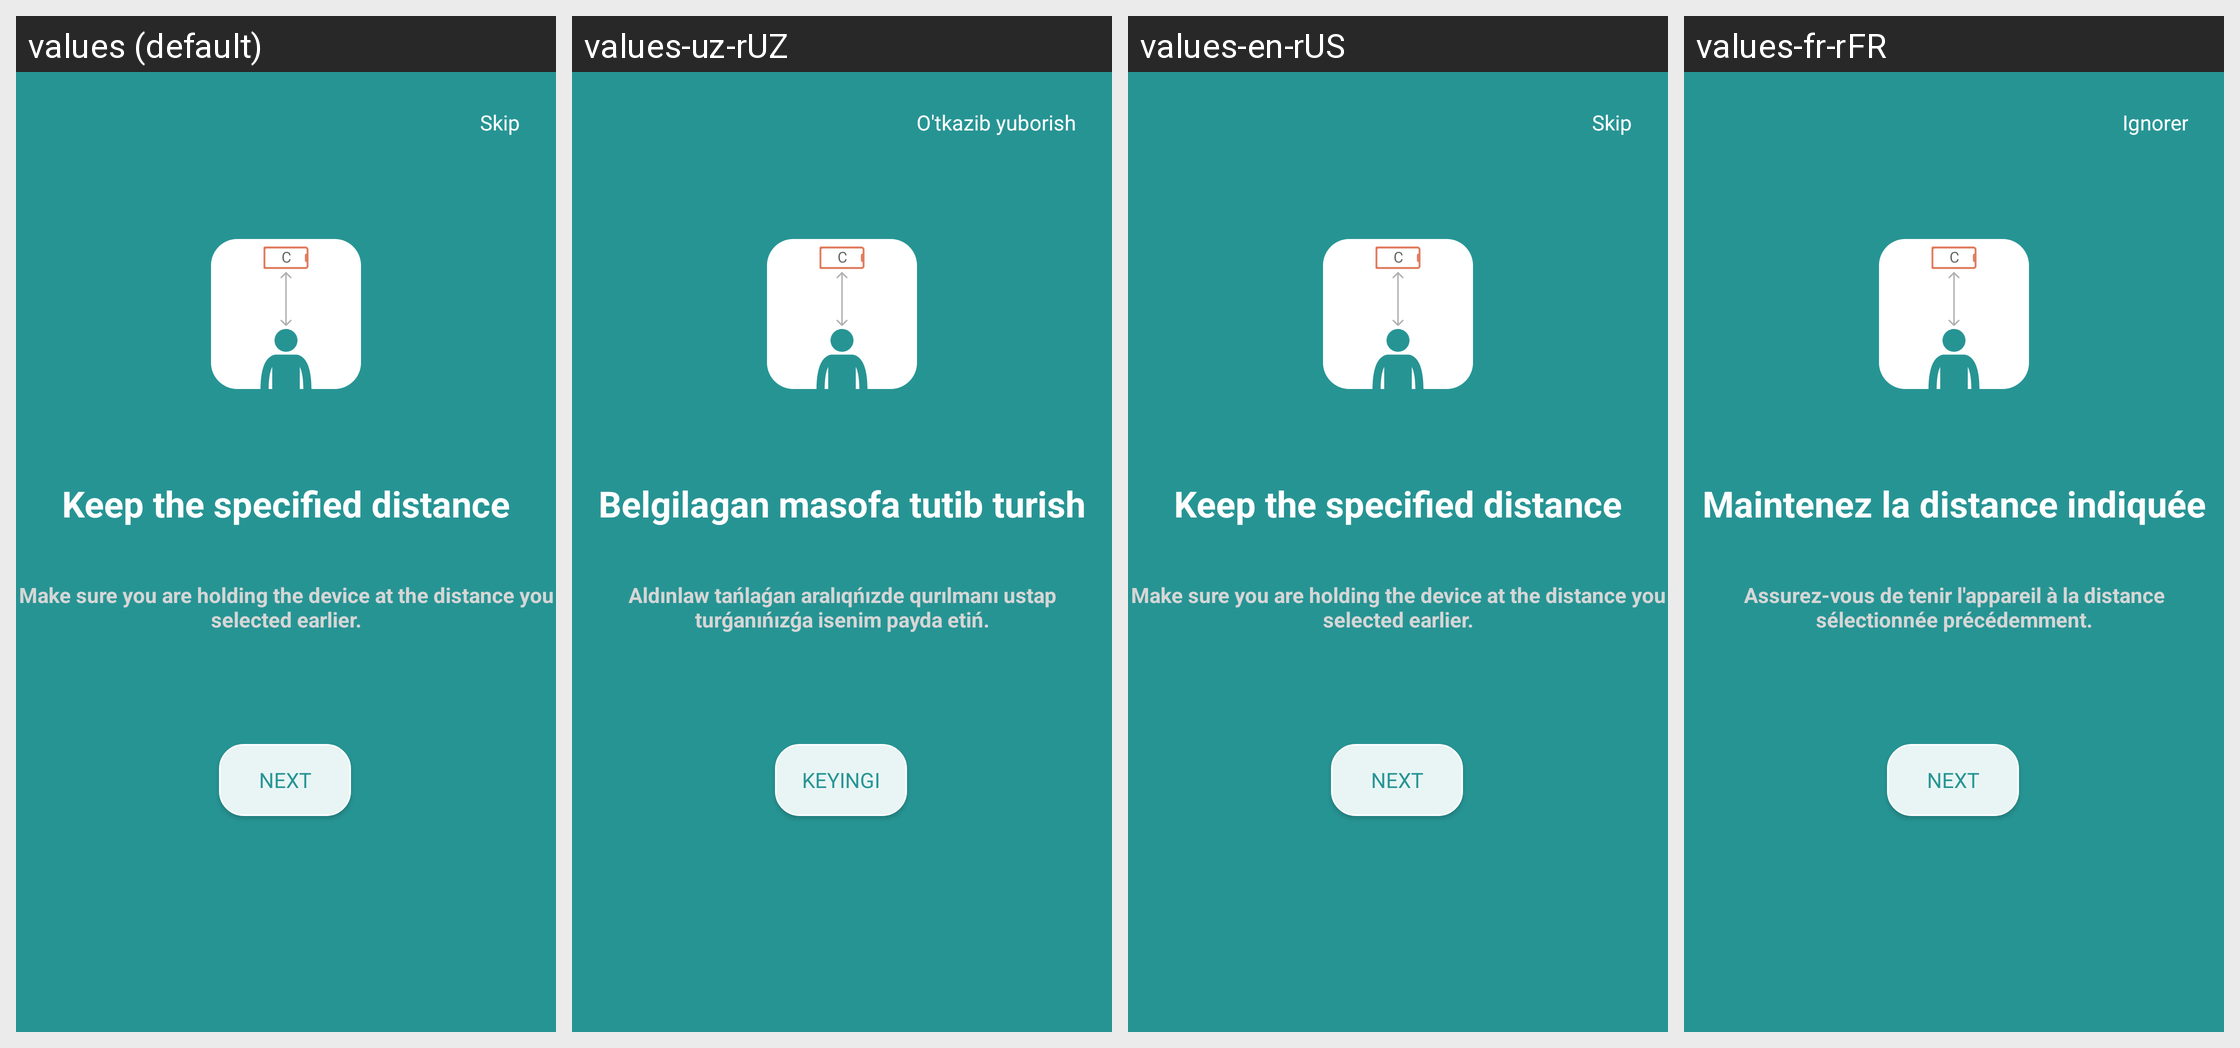

Locale-by-locale string values for the Android screen shown in this grid:
Android screen res/layout/fragment_test_screen_third.xml rendered under 4 locales, left to right: values (default), values-uz-rUZ, values-en-rUS, values-fr-rFR. Device: Nexus 5 (rendered at 1080×1920; each locale shown at half size, 540×960, under a caption strip naming it); theme Theme.CheckEyesight.
Other locales in the repository, not shown: values-es-rES, values-pt-rPT, values-ru-rRU.
Strings drawn on this screen, with the default value and each locale's value (text and hints the layout hard-codes, and strings that could not be matched under every locale, appear in the picture but are not listed):

skip
  values: Skip
  values-uz-rUZ: O'tkazib yuborish
  values-en-rUS: Skip
  values-fr-rFR: Ignorer

check_distance
  values: Make sure you are holding the device at the distance you selected earlier.
  values-uz-rUZ: Aldınlaw tańlaǵan aralıqńızde qurılmanı ustap turǵanıńızǵa isenim payda etiń.
  values-en-rUS: Make sure you are holding the device at the distance you selected earlier.
  values-fr-rFR: Assurez-vous de tenir l'appareil à la distance sélectionnée précédemment.

stay_distance
  values: Keep the specified distance
  values-uz-rUZ: Belgilagan masofa tutib turish
  values-en-rUS: Keep the specified distance
  values-fr-rFR: Maintenez la distance indiquée

next
  values: Next
  values-uz-rUZ: Keyingi
  values-en-rUS: Next
  values-fr-rFR: Next
